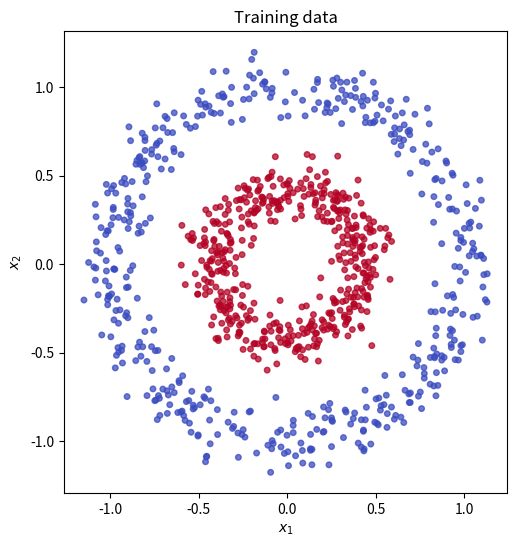

The script that saved this image: (Note: this script raises an exception after producing the figure.)
import time
import numpy as np
import matplotlib.pyplot as plt

SEED = 7
np.set_printoptions(precision=4, suppress=True)

def make_circles(n_samples=1200, noise=0.08, factor=0.42, seed=SEED):
    rng = np.random.default_rng(seed)
    n_inner = n_samples // 2
    n_outer = n_samples - n_inner
    a_outer = rng.uniform(0, 2*np.pi, n_outer)
    a_inner = rng.uniform(0, 2*np.pi, n_inner)
    outer = np.c_[np.cos(a_outer), np.sin(a_outer)]
    inner = factor * np.c_[np.cos(a_inner), np.sin(a_inner)]
    X = np.vstack([outer, inner]) + rng.normal(0, noise, (n_samples, 2))
    y = np.r_[np.zeros(n_outer), np.ones(n_inner)].reshape(-1, 1)
    order = rng.permutation(n_samples)
    return X[order], y[order]

X, y = make_circles()
cut = int(0.8 * len(X))
X_train, y_train = X[:cut], y[:cut]
X_val, y_val = X[cut:], y[cut:]

fig, ax = plt.subplots(figsize=(6, 6))
ax.scatter(X_train[:, 0], X_train[:, 1], c=y_train[:, 0], cmap='coolwarm', s=16, alpha=.75)
ax.set(title='Training data', xlabel='$x_1$', ylabel='$x_2$', aspect='equal');

class OneHiddenNet:
    def __init__(self, input_dim, hidden_dim, seed=SEED):
        # TODO 1: initialize W1, b1, W2, b2 with correct shapes.
        # Use rng = np.random.default_rng(seed) and scale weights by sqrt(1/fan_in).
        raise NotImplementedError

    def forward(self, X):
        # TODO 2: compute z1, h1, z2, probabilities and return (probabilities, cache).
        # Use a numerically stable sigmoid expression by clipping z2 to [-500, 500].
        raise NotImplementedError

    def predict(self, X):
        # TODO 3: threshold the probabilities and return a 1-D integer array.
        raise NotImplementedError

# Public check 1 · explicit network
net = OneHiddenNet(2, 4, seed=1)
p, cache = net.forward(np.array([[0.2, -0.4], [1.0, 0.5]]))
assert net.W1.shape == (2, 4) and net.b1.shape == (4,)
assert net.W2.shape == (4, 1) and net.b2.shape == (1,)
assert p.shape == (2, 1) and np.all((p > 0) & (p < 1))
assert set(cache) == {'X', 'z1', 'h1', 'z2', 'p'}
assert net.predict(np.zeros((3, 2))).shape == (3,)
print('✓ Check 1 passed')

def binary_cross_entropy(y_true, p, eps=1e-12):
    # TODO 4: return the mean binary cross-entropy as a scalar.
    raise NotImplementedError

def binary_cross_entropy_grad(y_true, p, eps=1e-12):
    # This upstream gradient is provided for the training harness.
    p = np.clip(p, eps, 1-eps)
    return (-(y_true / p) + (1-y_true) / (1-p)) / len(y_true)

# Public check 2 · BCE
yt = np.array([[1.], [0.]])
assert np.isclose(binary_cross_entropy(yt, np.array([[.5], [.5]])), np.log(2))
assert binary_cross_entropy(yt, np.array([[.99], [.01]])) < .02
assert np.isfinite(binary_cross_entropy(yt, np.array([[1.], [0.]])))
print('✓ Check 2 passed')

class Sigmoid:
    def forward(self, x):
        # TODO 5: cache and return the numerically stable sigmoid output.
        raise NotImplementedError
    def backward(self, grad_out):
        # PROVIDED · Backpropagation infrastructure; study this later.
        return grad_out * self.out * (1 - self.out)

class Tanh:
    def forward(self, x):
        # TODO 6: cache and return tanh(x).
        raise NotImplementedError
    def backward(self, grad_out):
        # PROVIDED · Backpropagation infrastructure; study this later.
        return grad_out * (1 - self.out**2)

class ReLU:
    def forward(self, x):
        # TODO 7: cache x and return ReLU(x).
        raise NotImplementedError
    def backward(self, grad_out):
        # PROVIDED · Backpropagation infrastructure; study this later.
        return grad_out * (self.x > 0)

# Public checks 3–5 · activation forward outputs
z = np.array([[-2., 0., 2.]])
up = np.ones_like(z)
s = Sigmoid(); so = s.forward(z)
assert np.allclose(so, [[0.11920292, .5, 0.88079708]], atol=1e-7)
t = Tanh(); to = t.forward(z)
assert np.allclose(to, np.tanh(z))
r = ReLU(); assert np.array_equal(r.forward(z), [[0., 0., 2.]])
print('✓ Checks 3–5 passed')

class Linear:
    def __init__(self, in_features, out_features, rng):
        # TODO 8a: initialize W and b; use scale sqrt(1/in_features).
        raise NotImplementedError
    def forward(self, x):
        # TODO 8b: cache x and return the affine output.
        raise NotImplementedError
    def backward(self, grad_out):
        # PROVIDED · Backpropagation infrastructure; study this later.
        self.dW = self.x.T @ grad_out
        self.db = grad_out.sum(axis=0)
        return grad_out @ self.W.T
    def step(self, lr):
        # PROVIDED · Gradient-descent update; study this in optimization.
        self.W -= lr * self.dW
        self.b -= lr * self.db

# Public check 6 · Linear initialization and forward pass
layer = Linear(2, 3, np.random.default_rng(2))
xx = np.array([[1., 2.], [-1., .5]])
yy = layer.forward(xx)
assert layer.W.shape == (2, 3) and layer.b.shape == (3,)
assert yy.shape == (2, 3)
assert np.allclose(yy, xx @ layer.W + layer.b)
print('✓ Check 6 passed')

class Sequential:
    def __init__(self, layers):
        self.layers = layers
    def forward(self, x):
        for layer in self.layers:
            x = layer.forward(x)
        return x
    def backward(self, grad):
        for layer in reversed(self.layers):
            grad = layer.backward(grad)
        return grad
    def step(self, lr):
        for layer in self.layers:
            if isinstance(layer, Linear):
                layer.step(lr)
    def predict(self, X):
        return (self.forward(X) >= .5).astype(int).ravel()

ACTIVATIONS = {'sigmoid': Sigmoid, 'tanh': Tanh, 'relu': ReLU}

def build_model(depth, activation, width=16, seed=SEED):
    # TODO 9: create exactly `depth` hidden Linear+activation pairs,
    # followed by Linear(width, 1) and Sigmoid(). Return Sequential(layers).
    raise NotImplementedError

# Public check 7 · architecture declaration
m = build_model(depth=3, activation='tanh', width=8, seed=3)
assert len(m.layers) == 8  # (Linear,Tanh) × 3 + Linear,Sigmoid
assert sum(isinstance(q, Linear) for q in m.layers) == 4
assert m.forward(np.zeros((5, 2))).shape == (5, 1)
print('✓ Check 7 passed')

def accuracy(model, X, y):
    return np.mean(model.predict(X) == y.ravel())

def train(model, X, y, epochs=1200, lr=.08):
    losses = []
    start = time.perf_counter()
    for epoch in range(epochs):
        p = model.forward(X)
        loss = binary_cross_entropy(y, p)
        model.backward(binary_cross_entropy_grad(y, p))
        model.step(lr)
        if epoch % 20 == 0 or epoch == epochs-1:
            losses.append((epoch, loss))
    return losses, time.perf_counter() - start

def plot_boundary(ax, model, X, y, title):
    pad = .25
    x0 = np.linspace(X[:,0].min()-pad, X[:,0].max()+pad, 220)
    x1 = np.linspace(X[:,1].min()-pad, X[:,1].max()+pad, 220)
    xx, yy = np.meshgrid(x0, x1)
    grid = np.c_[xx.ravel(), yy.ravel()]
    zz = model.forward(grid).reshape(xx.shape)
    ax.contourf(xx, yy, zz, levels=np.linspace(0,1,21), cmap='coolwarm', alpha=.55)
    ax.contour(xx, yy, zz, levels=[.5], colors='#172431', linewidths=1.5)
    ax.scatter(X[:,0], X[:,1], c=y[:,0], cmap='coolwarm', s=8, edgecolor='none')
    ax.set(title=title, xticks=[], yticks=[], aspect='equal')

depths = [1, 3, 5]
activation_names = ['sigmoid', 'tanh', 'relu']
results, trained = [], {}

for act in activation_names:
    for depth in depths:
        model = build_model(depth, act, width=16, seed=SEED)
        history, seconds = train(model, X_train, y_train, epochs=1200, lr=.08)
        row = {'activation': act, 'depth': depth, 'seconds': seconds,
               'train_acc': accuracy(model, X_train, y_train),
               'val_acc': accuracy(model, X_val, y_val),
               'final_loss': history[-1][1]}
        results.append(row); trained[(act, depth)] = model

header = f"{'activation':>10} {'depth':>5} {'time(s)':>9} {'train':>8} {'valid':>8} {'loss':>10}"
print(header); print('-'*len(header))
for r in results:
    print(f"{r['activation']:>10} {r['depth']:5d} {r['seconds']:9.3f} {r['train_acc']:8.3f} {r['val_acc']:8.3f} {r['final_loss']:10.4f}")

fig, axes = plt.subplots(3, 3, figsize=(13, 12), constrained_layout=True)
for i, act in enumerate(activation_names):
    for j, depth in enumerate(depths):
        r = next(q for q in results if q['activation']==act and q['depth']==depth)
        plot_boundary(axes[i,j], trained[(act,depth)], X_val, y_val,
                      f'{act.title()} · {depth} hidden · val {r["val_acc"]:.3f}')
plt.show()
